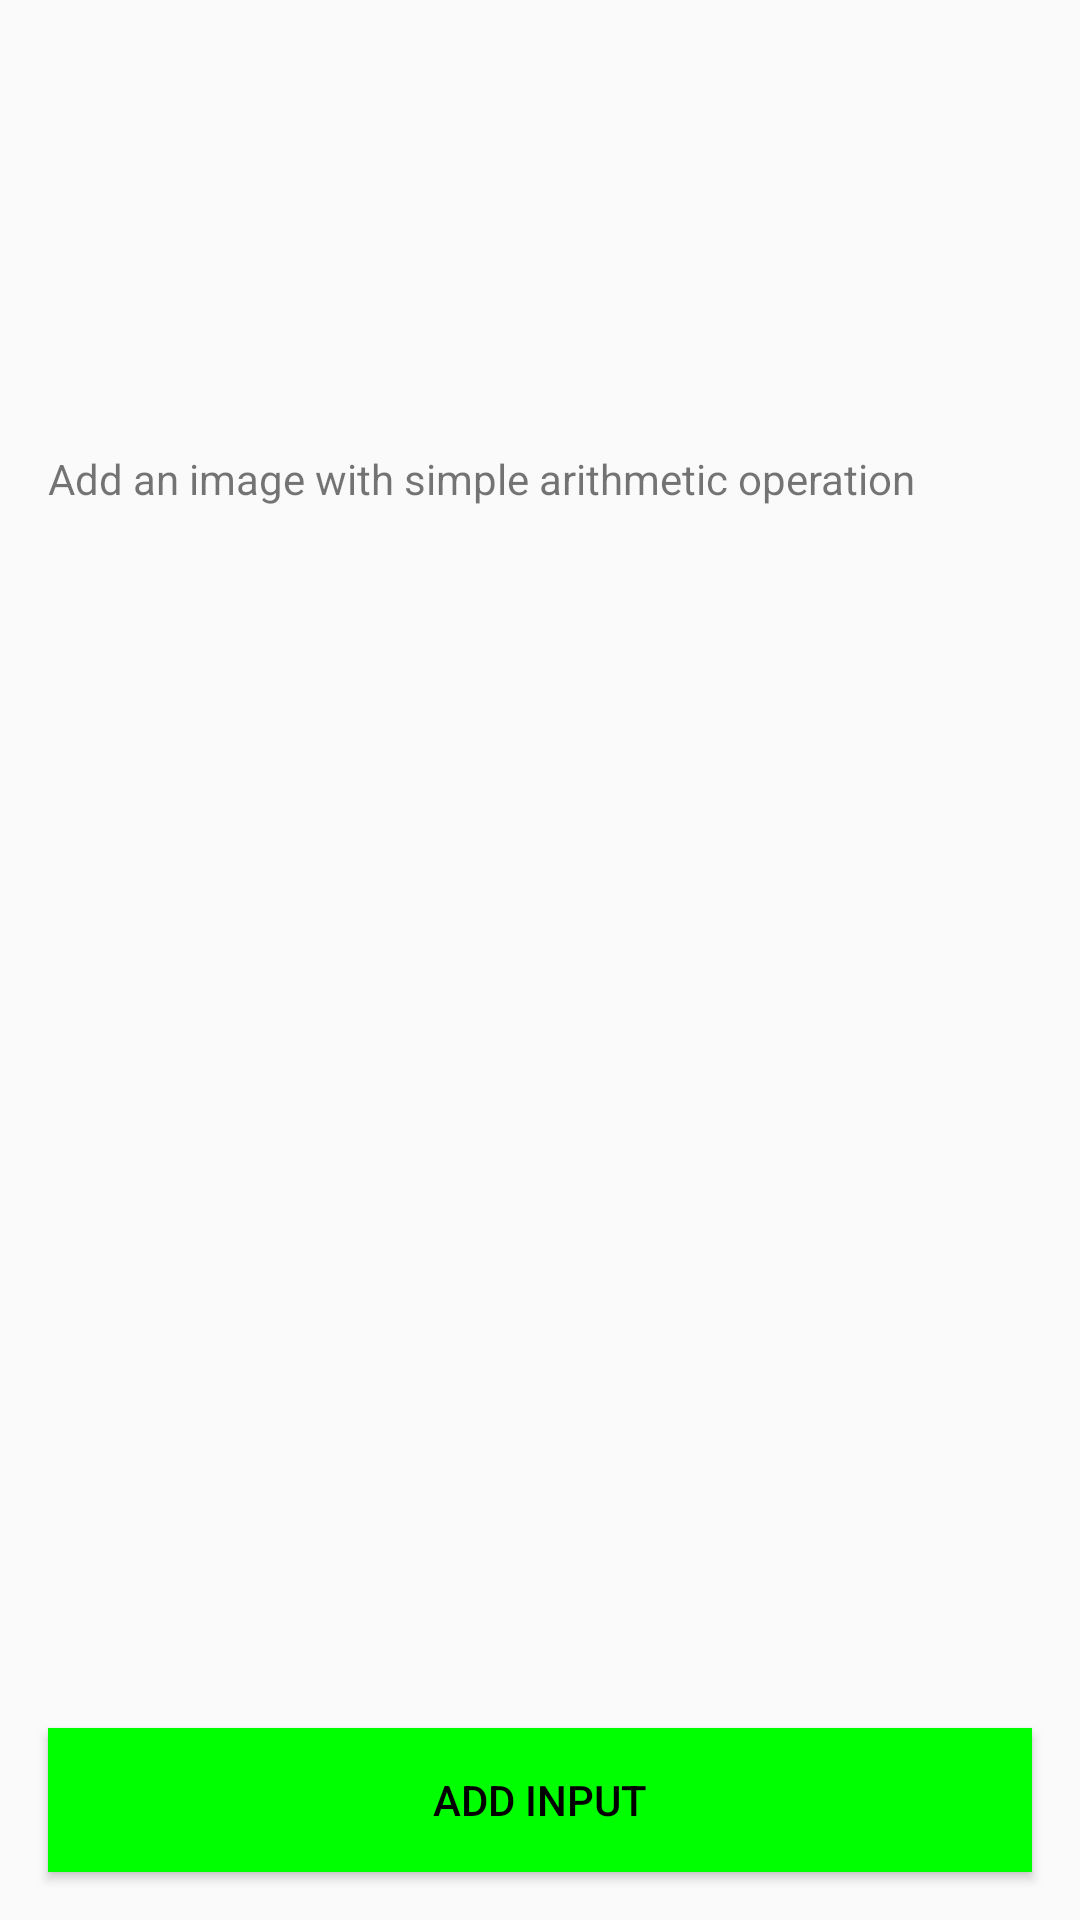

The Android layout XML behind this screen, and the referenced resources:
<!-- AndroidManifest.xml: application theme Theme.ImageToResult -->
<!-- res/layout/fragment_home.xml -->
<?xml version="1.0" encoding="utf-8"?>
<androidx.constraintlayout.widget.ConstraintLayout xmlns:android="http://schemas.android.com/apk/res/android"
    xmlns:app="http://schemas.android.com/apk/res-auto"
    xmlns:tools="http://schemas.android.com/tools"
    android:layout_width="match_parent"
    android:layout_height="match_parent"
    tools:context=".ui.home.HomeFragment">

    <ImageView
        android:id="@+id/image_view_home"
        android:layout_width="0dp"
        android:layout_height="150dp"
        android:adjustViewBounds="true"
        android:contentDescription="selected image"
        app:layout_constraintTop_toTopOf="parent"
        app:layout_constraintStart_toStartOf="parent"
        app:layout_constraintEnd_toEndOf="parent" />

    <TextView
        android:id="@+id/text_view_home_input"
        android:layout_width="0dp"
        android:layout_height="wrap_content"
        app:layout_constraintTop_toBottomOf="@id/image_view_home"
        app:layout_constraintStart_toStartOf="parent"
        app:layout_constraintEnd_toEndOf="parent"
        android:layout_marginStart="16dp"
        android:layout_marginEnd="16dp" />

    <TextView
        android:id="@+id/text_view_home_result"
        android:layout_width="0dp"
        android:layout_height="wrap_content"
        app:layout_constraintTop_toBottomOf="@id/text_view_home_input"
        app:layout_constraintStart_toStartOf="parent"
        app:layout_constraintEnd_toEndOf="parent"
        android:layout_marginStart="16dp"
        android:layout_marginEnd="16dp" />

    <TextView
        android:id="@+id/text_view_home_instruction"
        android:layout_width="0dp"
        android:layout_height="wrap_content"
        android:text="Add an image with simple arithmetic operation"
        app:layout_constraintTop_toBottomOf="@id/image_view_home"
        app:layout_constraintStart_toStartOf="parent"
        app:layout_constraintEnd_toEndOf="parent"
        android:layout_marginStart="16dp"
        android:layout_marginEnd="16dp" />

    <androidx.constraintlayout.widget.Group
        android:id="@+id/group_home_equation"
        android:layout_width="wrap_content"
        android:layout_height="wrap_content"
        app:constraint_referenced_ids="text_view_home_input, text_view_home_result" />

    <Button
        android:id="@+id/button_home_add_result"
        android:layout_width="0dp"
        android:layout_height="wrap_content"
        android:layout_margin="16dp"
        android:text="Add Input"
        android:background="@color/app_color"
        android:textColor="@color/app_content"
        app:layout_constraintBottom_toBottomOf="parent"
        app:layout_constraintStart_toStartOf="parent"
        app:layout_constraintEnd_toEndOf="parent" />

</androidx.constraintlayout.widget.ConstraintLayout>
<!-- resources referenced by this layout -->
<resources>
  <color name="app_color">#00FF00</color>
  <color name="app_content">@color/black</color>
  <style name="Theme.ImageToResult" parent="Theme.AppCompat.Light.NoActionBar">
          <item name="android:statusBarColor">@color/purple_700</item>
      </style>
  <color name="black">#FF000000</color>
  <color name="purple_700">#FF3700B3</color>
</resources>
